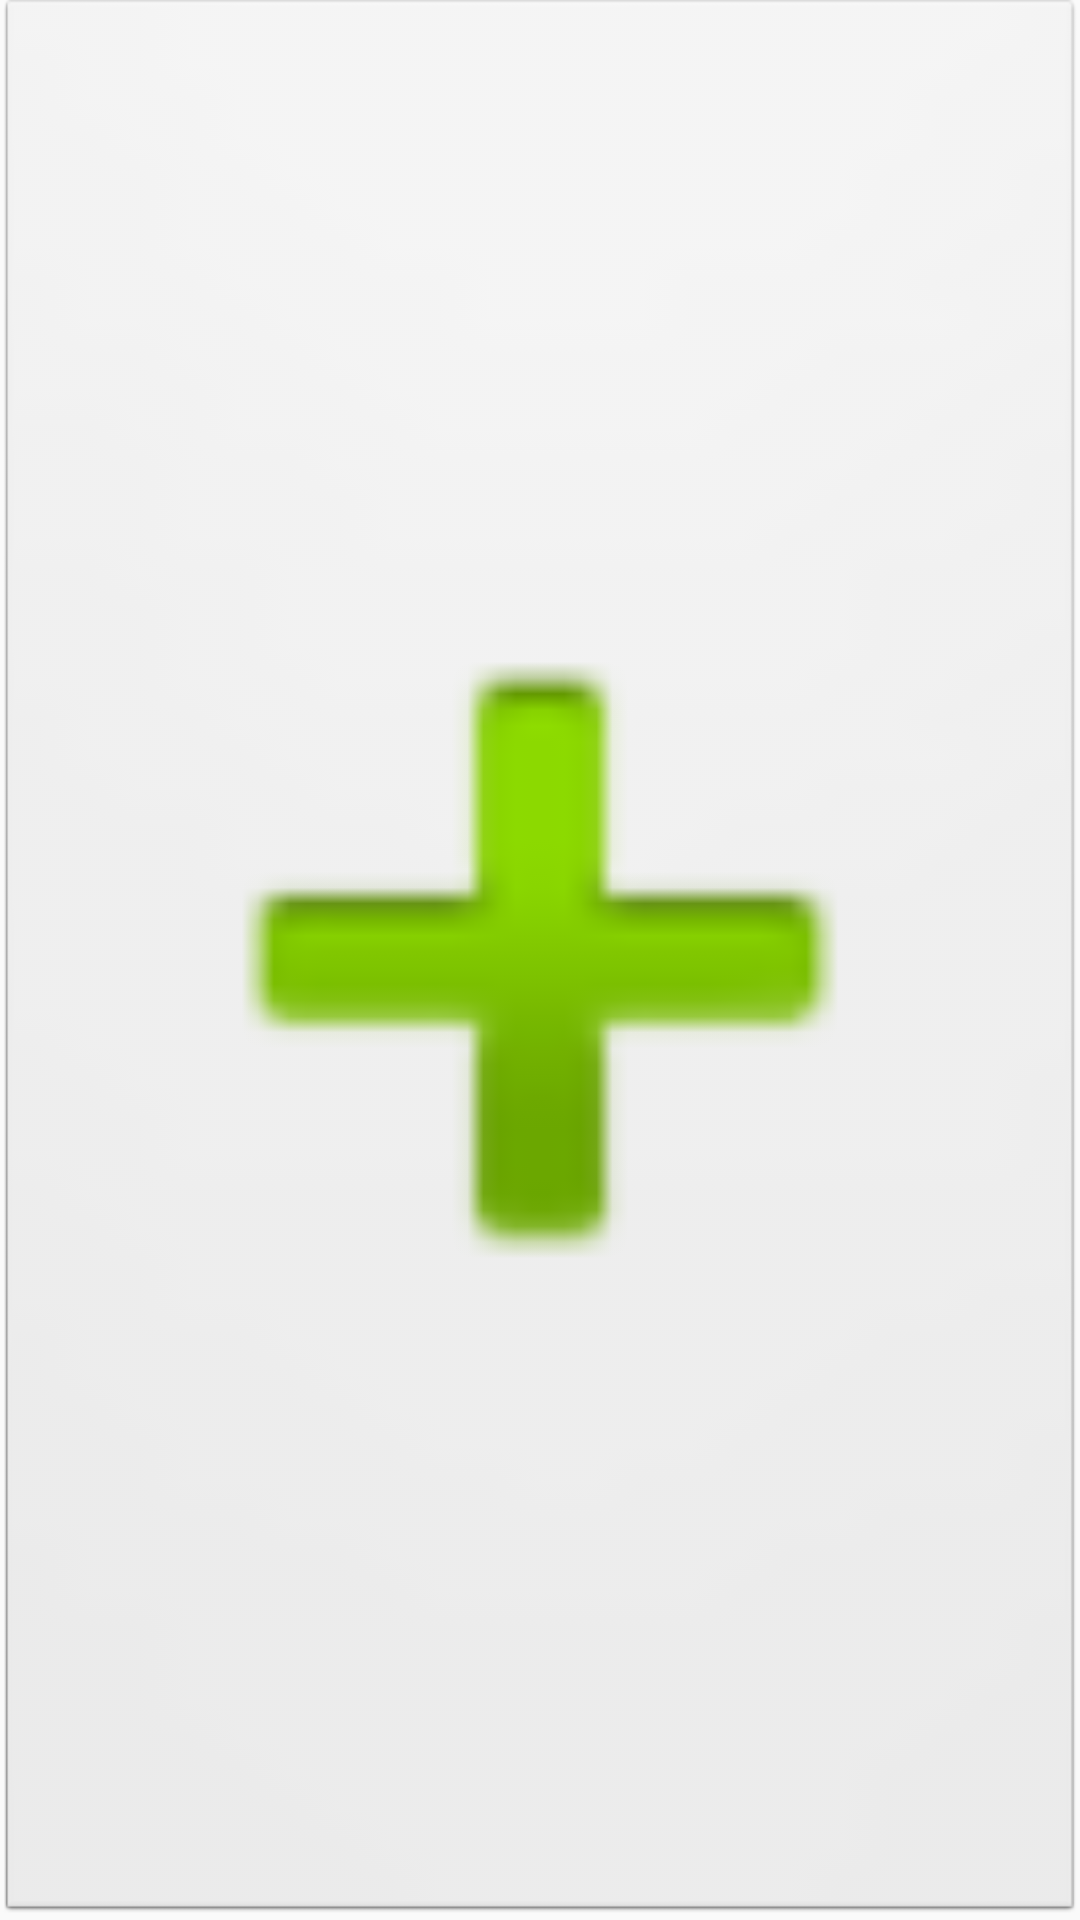

Produce the Android XML layout that renders to this screen, including the resource entries it uses.
<!-- AndroidManifest.xml: application theme Theme.FloatingDoubleTap -->
<!-- res/layout/floating_button_layout.xml -->
<?xml version="1.0" encoding="utf-8"?>
<FrameLayout xmlns:android="http://schemas.android.com/apk/res/android"
    android:layout_width="56dp"
    android:layout_height="56dp">

    <ImageView
        android:id="@+id/fab"
        android:layout_width="match_parent"
        android:layout_height="match_parent"
        android:src="@android:drawable/ic_input_add"
        android:background="@android:drawable/btn_default_small"
        android:padding="8dp" />
</FrameLayout>
<!-- resources referenced by this layout -->
<resources>
  <style name="Theme.FloatingDoubleTap" parent="Theme.AppCompat.Light.NoActionBar">
          
      </style>
</resources>
